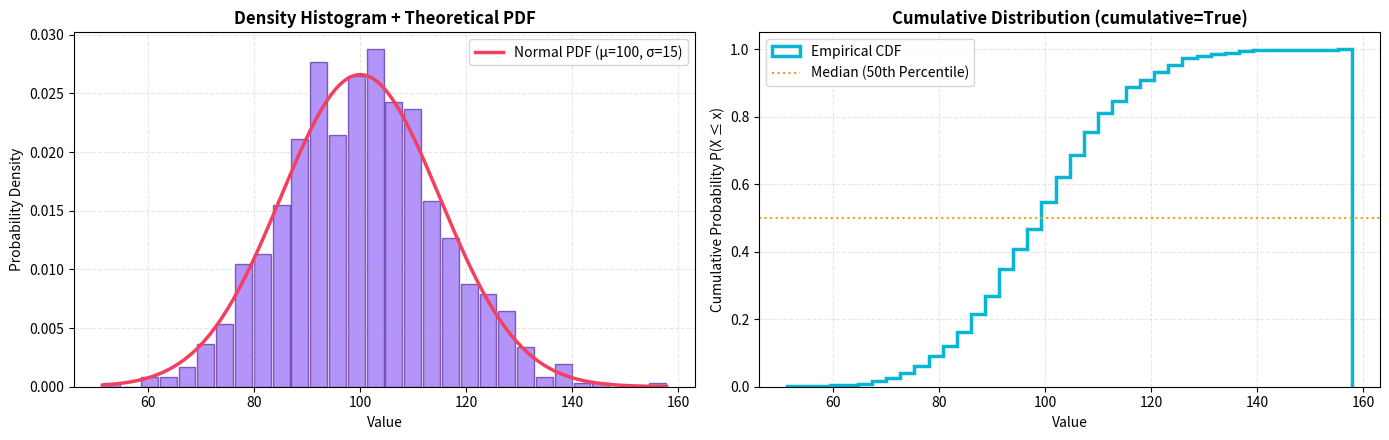

Generate this figure with matplotlib:
"""
=============================================================================
TOPIC 5: Histogram with plt.hist()
Script 03: Cumulative Empirical CDF & Theoretical PDF Overlays
Mentor: Sukanta Hui (Coder & AccoTax, Barrackpore)
Students: Debangshu, Susmita, Swadeep, Tuhina, Sachin, Mahima, Abhronila
=============================================================================
"""

import matplotlib.pyplot as plt
import numpy as np

def section(title):
    print(f"\n{'='*75}\n  {title.upper()}\n{'='*75}")

section("1. Histogram with Theoretical Normal PDF & Empirical CDF")

np.random.seed(42)
mu, sigma = 100, 15
data = np.random.normal(mu, sigma, 1000)

fig, (ax1, ax2) = plt.subplots(1, 2, figsize=(14, 4.5))

# 1. Density histogram with Gaussian Bell Curve Overlay
count, bins, _ = ax1.hist(data, bins=30, density=True, color='#8b5cf6', alpha=0.65, edgecolor='#4c1d95', rwidth=0.9)

# Compute theoretical Gaussian PDF
x_range = np.linspace(bins.min(), bins.max(), 200)
pdf = (1 / (sigma * np.sqrt(2 * np.pi))) * np.exp(-0.5 * ((x_range - mu) / sigma) ** 2)

ax1.plot(x_range, pdf, color='#f43f5e', lw=2.5, label=f'Normal PDF (μ={mu}, σ={sigma})')
ax1.set_title("Density Histogram + Theoretical PDF", fontweight='bold')
ax1.set_xlabel("Value")
ax1.set_ylabel("Probability Density")
ax1.legend()
ax1.grid(True, linestyle="--", alpha=0.3)

# 2. Cumulative Distribution Function (CDF)
ax2.hist(data, bins=40, density=True, cumulative=True, histtype='step', color='#06b6d4', lw=2.5, label='Empirical CDF')
ax2.set_title("Cumulative Distribution (cumulative=True)", fontweight='bold')
ax2.set_xlabel("Value")
ax2.set_ylabel("Cumulative Probability P(X ≤ x)")
ax2.set_ylim(0, 1.05)
ax2.axhline(0.5, color='#f59e0b', linestyle=':', label='Median (50th Percentile)')
ax2.legend()
ax2.grid(True, linestyle="--", alpha=0.3)

plt.tight_layout()
plt.close(fig)

print("✓ Successfully rendered PDF overlay and empirical CDF histograms.")
